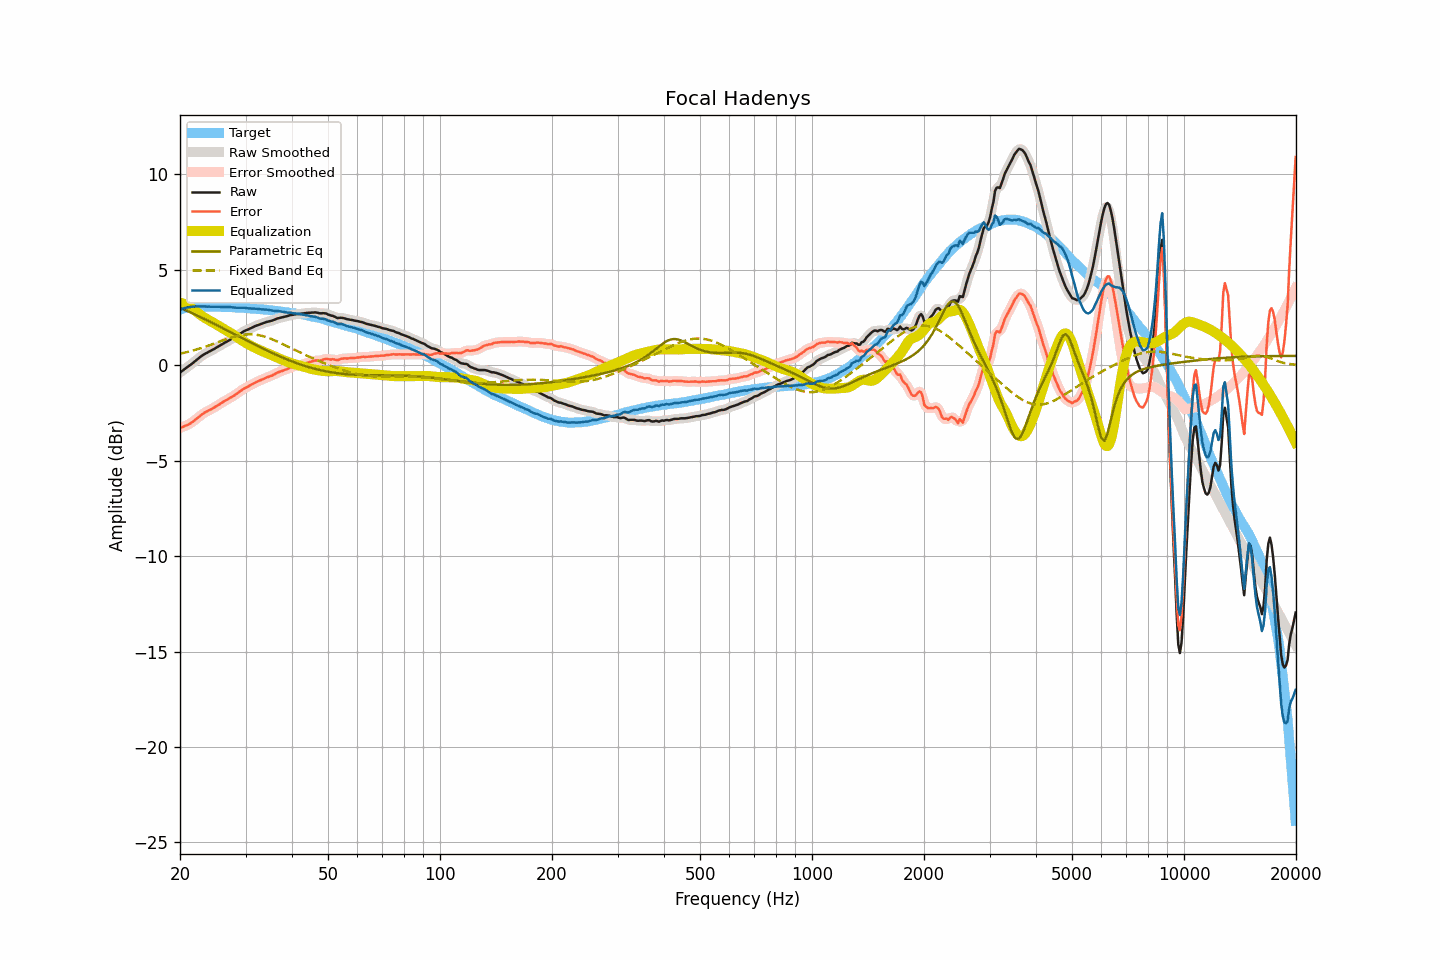

Data behind this chart, as committed beside it:
frequency, raw, smoothed, error, error_smoothed, equalization, parametric_eq, fixed_band_eq, equalized_raw, equalized_smoothed, target
20.00, -0.38, -0.38, -3.29, -3.29, 3.29, 3.02, 0.61, 2.91, 2.91, 2.91
20.20, -0.32, -0.32, -3.26, -3.26, 3.26, 2.98, 0.62, 2.94, 2.94, 2.94
20.40, -0.26, -0.25, -3.23, -3.22, 3.23, 2.94, 0.64, 2.97, 2.97, 2.97
20.61, -0.19, -0.19, -3.18, -3.19, 3.19, 2.91, 0.66, 3.00, 3.00, 2.99
20.81, -0.13, -0.13, -3.15, -3.15, 3.15, 2.87, 0.68, 3.02, 3.02, 3.02
21.02, -0.07, -0.07, -3.12, -3.11, 3.10, 2.83, 0.71, 3.04, 3.04, 3.05
21.23, -0.01, -0.01, -3.07, -3.07, 3.06, 2.79, 0.73, 3.05, 3.05, 3.06
21.44, 0.05, 0.06, -3.01, -3.01, 3.01, 2.75, 0.75, 3.06, 3.06, 3.07
21.66, 0.12, 0.12, -2.96, -2.95, 2.95, 2.71, 0.77, 3.07, 3.07, 3.08
21.87, 0.19, 0.19, -2.88, -2.89, 2.89, 2.67, 0.80, 3.08, 3.08, 3.08
22.09, 0.26, 0.26, -2.82, -2.82, 2.82, 2.63, 0.82, 3.08, 3.08, 3.09
22.31, 0.33, 0.33, -2.75, -2.76, 2.75, 2.59, 0.85, 3.09, 3.09, 3.09
22.54, 0.39, 0.40, -2.69, -2.69, 2.69, 2.55, 0.87, 3.08, 3.09, 3.08
22.76, 0.46, 0.46, -2.62, -2.62, 2.62, 2.51, 0.90, 3.09, 3.09, 3.08
22.99, 0.52, 0.52, -2.55, -2.56, 2.57, 2.47, 0.93, 3.09, 3.08, 3.07
23.22, 0.57, 0.57, -2.50, -2.50, 2.51, 2.43, 0.95, 3.08, 3.08, 3.07
23.45, 0.62, 0.62, -2.45, -2.45, 2.46, 2.39, 0.98, 3.08, 3.08, 3.07
23.69, 0.66, 0.67, -2.41, -2.41, 2.41, 2.35, 1.01, 3.07, 3.07, 3.07
23.92, 0.71, 0.71, -2.36, -2.36, 2.36, 2.31, 1.04, 3.07, 3.07, 3.07
24.16, 0.75, 0.75, -2.33, -2.32, 2.31, 2.27, 1.07, 3.07, 3.07, 3.08
24.40, 0.80, 0.80, -2.28, -2.27, 2.27, 2.22, 1.10, 3.07, 3.07, 3.08
24.65, 0.84, 0.84, -2.23, -2.23, 2.22, 2.18, 1.13, 3.06, 3.07, 3.07
24.89, 0.89, 0.89, -2.17, -2.17, 2.17, 2.14, 1.16, 3.07, 3.07, 3.07
25.14, 0.94, 0.94, -2.12, -2.12, 2.12, 2.10, 1.19, 3.07, 3.06, 3.07
25.39, 0.99, 0.99, -2.07, -2.07, 2.07, 2.06, 1.22, 3.06, 3.06, 3.06
25.65, 1.04, 1.04, -2.02, -2.02, 2.02, 2.01, 1.25, 3.06, 3.06, 3.06
25.91, 1.09, 1.09, -1.96, -1.96, 1.97, 1.97, 1.28, 3.06, 3.06, 3.05
26.16, 1.14, 1.14, -1.91, -1.91, 1.91, 1.93, 1.31, 3.06, 3.06, 3.05
26.43, 1.19, 1.19, -1.86, -1.86, 1.87, 1.88, 1.34, 3.06, 3.05, 3.05
26.69, 1.23, 1.24, -1.82, -1.81, 1.82, 1.84, 1.37, 3.05, 3.05, 3.05
26.96, 1.28, 1.28, -1.77, -1.77, 1.77, 1.80, 1.40, 3.05, 3.05, 3.05
27.23, 1.33, 1.33, -1.72, -1.72, 1.72, 1.75, 1.43, 3.05, 3.05, 3.05
27.50, 1.37, 1.37, -1.67, -1.67, 1.67, 1.71, 1.46, 3.04, 3.04, 3.05
27.77, 1.41, 1.42, -1.62, -1.62, 1.62, 1.67, 1.48, 3.03, 3.03, 3.03
28.05, 1.46, 1.46, -1.57, -1.57, 1.56, 1.62, 1.50, 3.02, 3.02, 3.03
28.33, 1.51, 1.52, -1.51, -1.51, 1.50, 1.58, 1.53, 3.02, 3.02, 3.02
28.62, 1.57, 1.57, -1.45, -1.45, 1.45, 1.54, 1.55, 3.02, 3.02, 3.02
28.90, 1.63, 1.63, -1.39, -1.39, 1.39, 1.49, 1.56, 3.02, 3.02, 3.02
29.19, 1.68, 1.69, -1.32, -1.33, 1.33, 1.45, 1.58, 3.01, 3.02, 3.01
29.48, 1.74, 1.74, -1.27, -1.27, 1.28, 1.41, 1.59, 3.02, 3.02, 3.01
29.78, 1.79, 1.79, -1.21, -1.22, 1.22, 1.36, 1.61, 3.01, 3.01, 3.00
30.08, 1.83, 1.83, -1.17, -1.17, 1.17, 1.32, 1.61, 3.00, 3.00, 3.00
30.38, 1.86, 1.87, -1.13, -1.12, 1.12, 1.28, 1.62, 2.99, 2.99, 2.99
30.68, 1.90, 1.90, -1.08, -1.08, 1.08, 1.24, 1.62, 2.98, 2.98, 2.99
30.99, 1.94, 1.94, -1.03, -1.04, 1.03, 1.19, 1.62, 2.97, 2.97, 2.97
31.30, 1.98, 1.98, -0.99, -0.99, 0.99, 1.15, 1.62, 2.97, 2.97, 2.97
31.61, 2.02, 2.02, -0.95, -0.94, 0.95, 1.11, 1.61, 2.97, 2.97, 2.97
31.93, 2.06, 2.06, -0.90, -0.90, 0.90, 1.07, 1.60, 2.96, 2.96, 2.96
32.24, 2.09, 2.09, -0.85, -0.86, 0.86, 1.02, 1.59, 2.95, 2.95, 2.95
32.57, 2.12, 2.12, -0.82, -0.82, 0.82, 0.98, 1.58, 2.94, 2.94, 2.94
32.89, 2.15, 2.15, -0.79, -0.78, 0.78, 0.94, 1.56, 2.93, 2.93, 2.94
33.22, 2.18, 2.18, -0.75, -0.75, 0.74, 0.90, 1.54, 2.93, 2.93, 2.93
33.55, 2.21, 2.21, -0.71, -0.71, 0.71, 0.86, 1.52, 2.92, 2.92, 2.92
33.89, 2.24, 2.24, -0.67, -0.67, 0.68, 0.82, 1.49, 2.92, 2.92, 2.91
34.23, 2.27, 2.27, -0.64, -0.64, 0.64, 0.78, 1.47, 2.91, 2.91, 2.91
34.57, 2.29, 2.29, -0.60, -0.60, 0.61, 0.74, 1.44, 2.90, 2.90, 2.90
34.92, 2.31, 2.31, -0.57, -0.57, 0.57, 0.70, 1.41, 2.88, 2.88, 2.88
35.27, 2.33, 2.33, -0.55, -0.54, 0.53, 0.66, 1.37, 2.86, 2.87, 2.88
35.62, 2.36, 2.36, -0.50, -0.50, 0.49, 0.62, 1.34, 2.86, 2.86, 2.87
35.97, 2.39, 2.40, -0.46, -0.46, 0.46, 0.58, 1.30, 2.85, 2.85, 2.85
... 635 more rows
